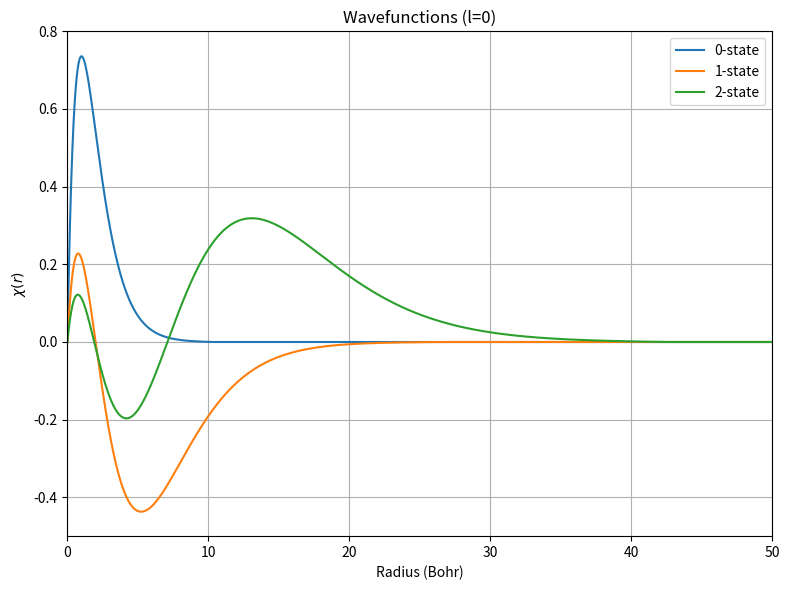
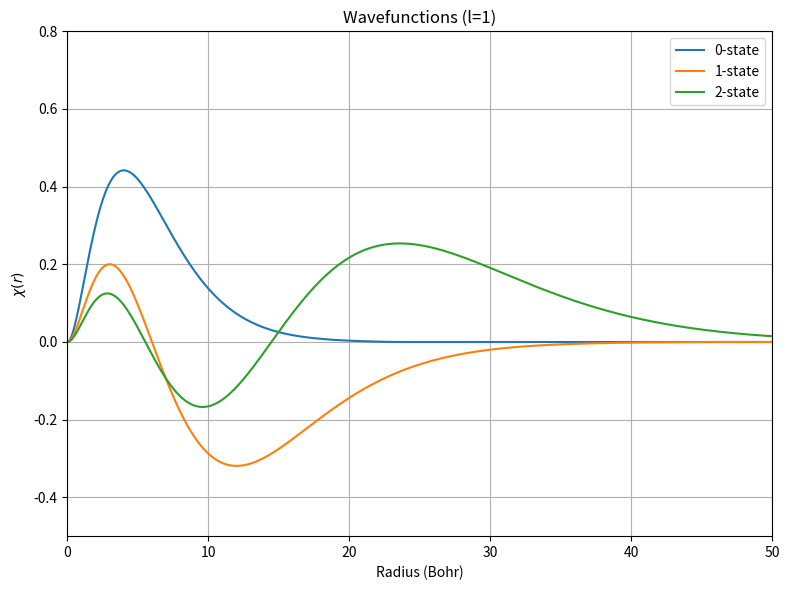
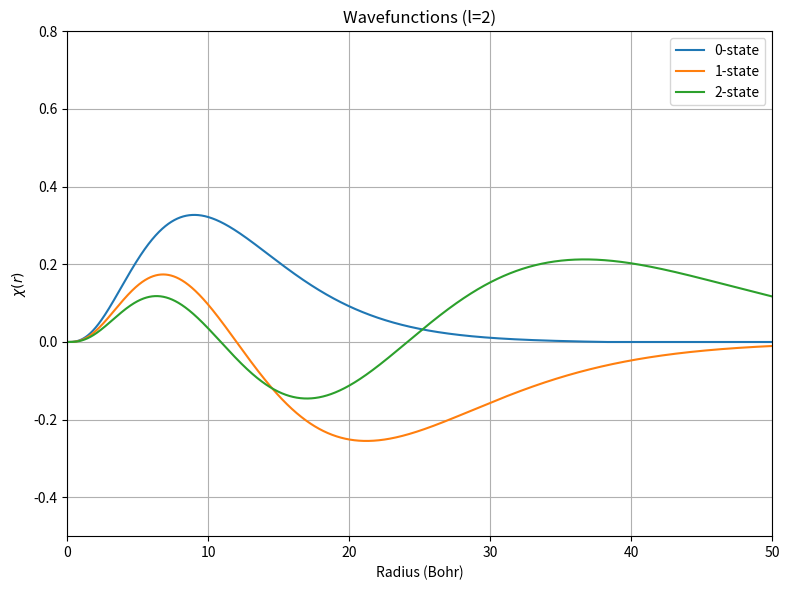

Reproduce these figures in Python, in order.
import numpy as np
from matplotlib import pyplot as plt

def calc_radial_wavefunction(zval, l, dr, rmax, num_state):
    num_grid = int(rmax / dr) + 1
    rj = np.linspace(0.0, rmax, num_grid)

    chi = np.zeros((num_grid, num_state))
    energy = np.zeros(num_state)

    for jstate in range(num_state):
        chi[:, jstate], energy[jstate] = shooting_method(zval, l, dr, num_grid, rj, jstate)

    return rj, chi, energy


def shooting_method(zval, l, dr, num_grid, rj, jstate):
    chi_s = np.zeros(num_grid)
    ene_max = 0.1 * zval**2
    ene_min = -0.6 * zval**2

    for iter in range(100):
        ene_t = 0.5 * (ene_max + ene_min)

        chi_s, num_node = get_radial_wavefunction(zval, l, dr, num_grid, rj, jstate, ene_t)

        if num_node >= jstate+1:
            ene_max = ene_t
        else:
            ene_min = ene_t

        if ene_max - ene_min < 1e-6:
            break


    ene_t = ene_max
    chi_s, num_node = get_radial_wavefunction(zval, l, dr, num_grid, rj, jstate, ene_t)

# refine wavefunction
    num_node = 0
    for j in range(1, num_grid - 1):
        if chi_s[j + 1] == 0.0:
            num_node += 1
        elif chi_s[j + 1] * chi_s[j] < 0.0:
            num_node += 1

        if num_node == jstate+1:
            chi_s[j+1:] = 0.0
            break

    norm = np.sum(chi_s**2)*dr
    chi_s = chi_s / np.sqrt(norm)

    return chi_s, ene_t


def get_radial_wavefunction(zval, l, dr, num_grid, rj, jstate, energy):
    chi_s = np.zeros(num_grid)
    chi_s[0] = 0.0
    chi_s[1] = dr / zval
    factor = 2 * dr**2

    num_node = 0

    for j in range(1, num_grid - 1):
        chi_s[j + 1] = (
            2 * chi_s[j] - chi_s[j - 1]
            - factor * (energy - 0.5 * l * (l + 1) / rj[j]**2 + zval / rj[j]) * chi_s[j]
        )

        if chi_s[j+1] == 0.0:
            num_node += 1
        elif chi_s[j+1] * chi_s[j] < 0.0:
            num_node += 1

    return chi_s, num_node

zval = 1.0
num_state = 3
dr = 0.01
rmax = 100.0
l_angular = np.array([0, 1, 2])

for l in l_angular:
    rj, chi_l, energy = calc_radial_wavefunction(zval, l, dr, rmax, num_state)
    print(f"l = {l}, Energy levels : {energy}")

    # Plot results
    plt.figure(figsize=(8, 6))
    for i in range(num_state):
        plt.plot(rj, chi_l[:, i], label=f"{i}-state")

    plt.xlim(0.0, 50.0)
    plt.ylim(-0.5, 0.8)
    plt.xlabel("Radius (Bohr)")
    plt.ylabel(r"$\chi (r)$")
    plt.title(f"Wavefunctions (l={l})")
    plt.legend()
    plt.grid()
    plt.tight_layout()

    plt.savefig(f"hydrogen_wf_l{l}.pdf", dpi=300)
